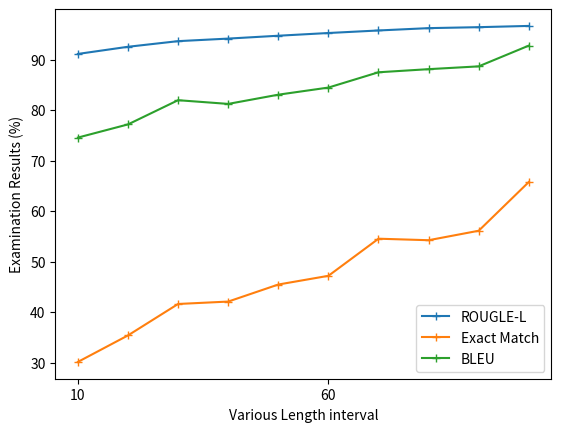

Write Python code to recreate this figure.
import matplotlib.pyplot as plt
import numpy as np


def multi_plot(rl, em, bleu,interval):
    plt.plot(interval, rl,'+-', label = 'ROUGLE-L')
    plt.plot(interval, em,'+-', label = 'Exact Match')
    plt.plot(interval, bleu,'+-', label = 'BLEU')

    # plt.bar(interval, rl,10,color='#FBDD7E')
    # plt.bar(interval, em, 10, bottom=rl,color='#04D8B2')
    # plt.bar(interval, bleu, 10, bottom=rl+em,color='#7BC8F6')

    # plt.suptitle('Evaluation with different intervals', fontsize = 15)
    plt.xticks(np.arange(min(interval), max(interval)+1, 50.0))
    # plt.legend(['ROUGLE-L','Exact Match','BLEU'])
    plt.legend()
    plt.xlabel('Various Length interval')
    plt.ylabel('Examination Results (%)')
    plt.show()
    # plt.savefig('evaluate_in.png')


# training ptb on T5-small with different interval
# rl = np.array([88.7469, 96.0533, 97.4129, 98.0295, 98.408, 98.4819, 99.0462, 98.9691, 99.3007])
# em = np.array([0.0, 0.0, 0.0, 0.0, 0.0, 0.0, 0.0, 0.0, 0.0])
# bleu = np.array([80.6871, 91.7214, 94.4930, 95.8746, 96.7026, 96.8999, 98.0641, 97.8935, 98.6925])

# training MNLI with different interval
# rl = np.array([84.577,93.0629,94.4945,94.8156,95.0015,94.7083,90.3548,96.9072,90.1408])
# em = np.array([0.0, 0.1686, 0.2551, 0.0, 0.0, 0.0, 0.0, 0.0, 0.0])
# bleu = np.array([72.5129,83.3208,86.2580,86.8868,87.6011,86.6067,83.7559,87.1061,79.2631])
# interval = [50,100,150,200,250,300,350,400,500]

# varing training size to evaluate MNLI
rl = [96.66,96.4118,96.2217,95.7589,95.2565,94.717,94.1502,93.6448,92.53,91.1125]
em = [65.75,56.10,54.225,54.525,47.175,45.45,42.075,41.6,35.375,30.125]
bleu = [92.76,88.6524,88.0968,87.4814,84.4530,83.0427,81.2172,81.9514,77.1580,74.5487]
training_size = [100,90,80,70,60,50,40,30,20,10]

# varing training size to evaluate PTB
# rl = [96.634,97.9235,98.454,98.8243,99.0066,99.2138,99.2944,99.4107,99.5621,99.6295]
# em = [55.3576,69.6889,76.1765,82.0260,84.84445,88.2743,89.3911,91.5979,93.5123,94.6290]
# bleu = [92.1849,95.2080,96.3883,97.4421,97.8715,98.3824,98.5818,98.8738,99.1175,99.3118]
# training_size = [10,20,30,40,50,60,70,80,90,100]

multi_plot(rl,em,bleu,training_size)
# multi_plot(rl,em,bleu,interval)
